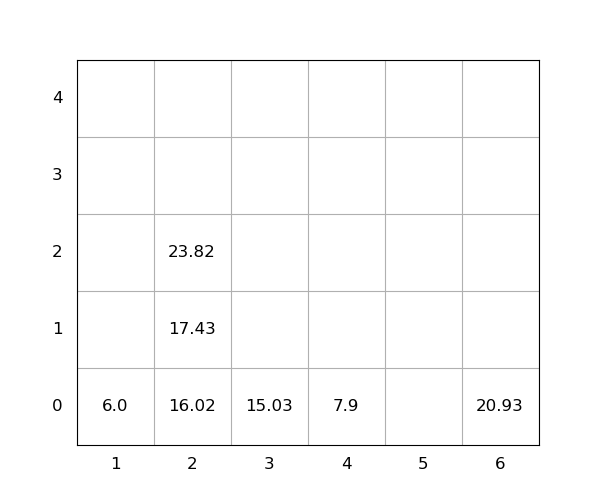

The table this chart was drawn from, first rows:
idx, loc_x, loc_y, loc_z, weight, group, score, seq, reloc, size(ft)
1, 6, 0, 0, 20.93, 0, 20.93, 0, 0, 20
2, 4, 0, 0, 7.9, 0, 7.9, 0, 0, 20
3, 2, 0, 0, 16.02, 0, 16.02, 1, 0, 20
4, 2, 0, 1, 17.43, 0, 17.43, 2, 0, 20
5, 3, 0, 0, 15.03, 0, 15.03, 3, 0, 20
6, 2, 0, 2, 23.82, 0, 23.82, 4, 0, 20
7, 1, 0, 0, 6.0, 0, 6.0, 5, 0, 20
